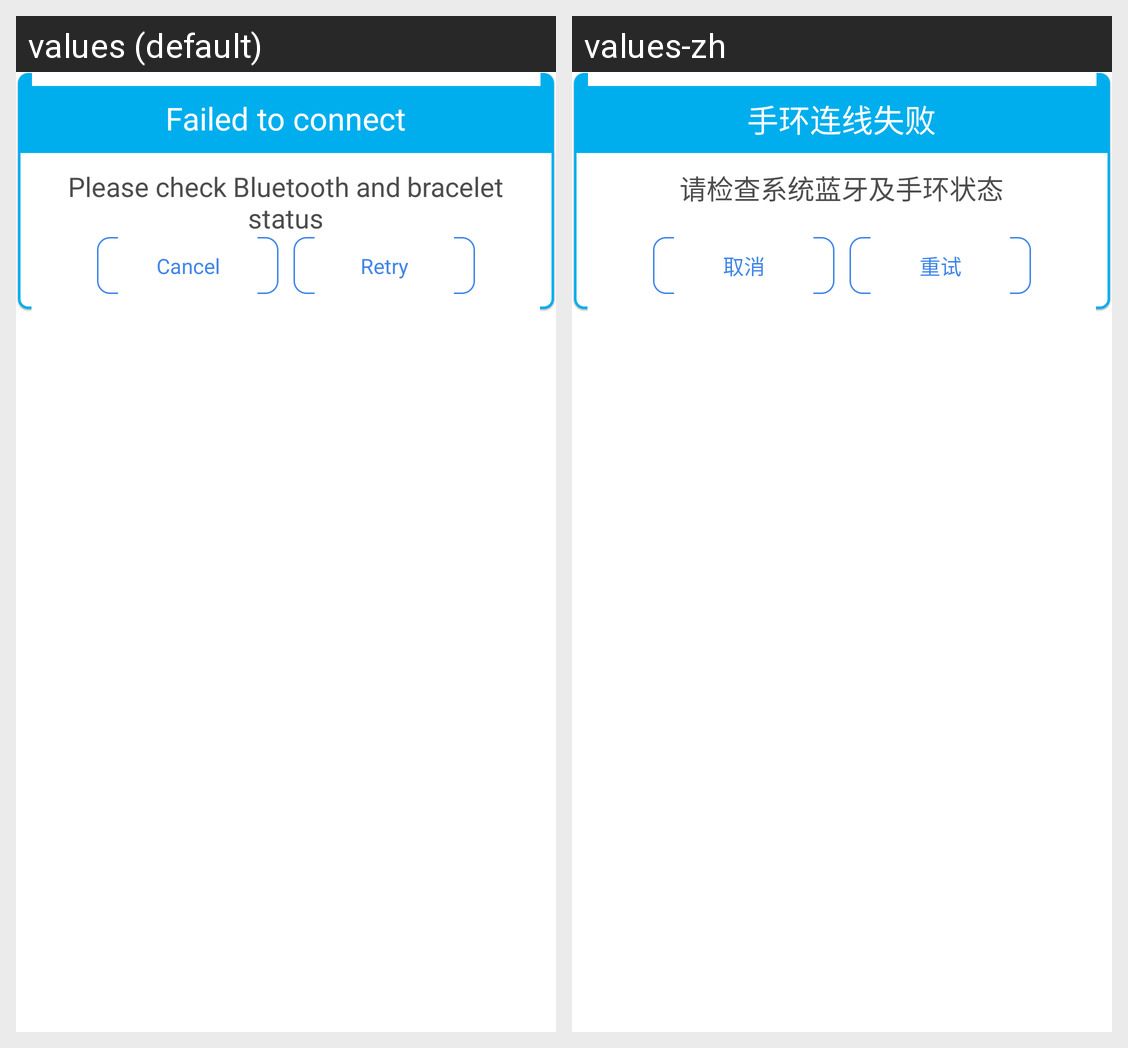

Strings drawn on this Android screen and how each of the app's shown locales translates them:
Android screen res/layout/cavy_device_warning_fail.xml rendered under 2 locales, left to right: values (default), values-zh. Device: Nexus 5 (rendered at 1080×1920; each locale shown at half size, 540×960, under a caption strip naming it); theme AppTheme.
Strings drawn on this screen, with the default value and each locale's value (text and hints the layout hard-codes, and strings that could not be matched under every locale, appear in the picture but are not listed):

cavy_title_fail
  values: Failed to connect
  values-zh: 手环连线失败

cavy_msg_device_fail
  values: Please check Bluetooth and bracelet status
  values-zh: 请检查系统蓝牙及手环状态

cavy_btn_cancel
  values: Cancel
  values-zh: 取消

cavy_btn_retry
  values: Retry
  values-zh: 重试
